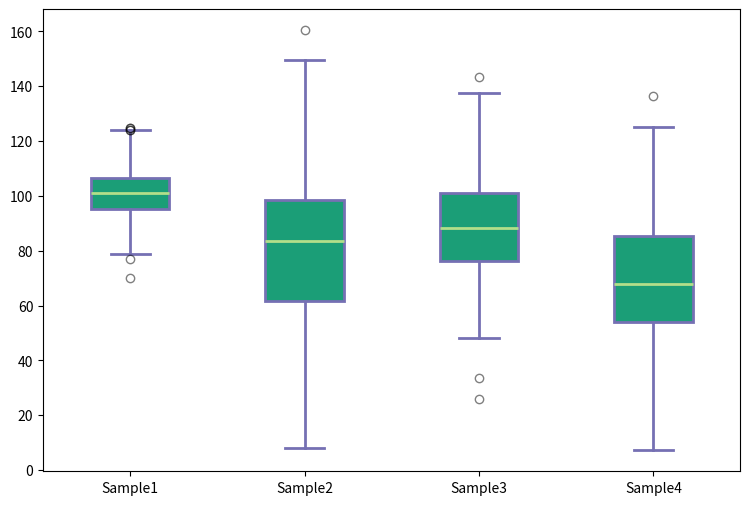
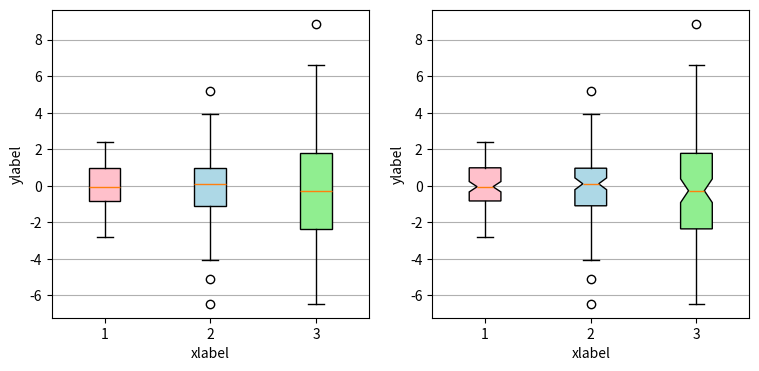

Recreate these plots in Python, in order. (Note: this script raises an exception after producing the figures.)
## numpy is used for creating fake data
import numpy as np 
import matplotlib as mpl 

## agg backend is used to create plot as a .png file
# mpl.use('agg')

import matplotlib.pyplot as plt
## Create data
np.random.seed(10)
collectn_1 = np.random.normal(100, 10, 200)
collectn_2 = np.random.normal(80, 30, 200)
collectn_3 = np.random.normal(90, 20, 200)
collectn_4 = np.random.normal(70, 25, 200)

## combine these different collections into a list    
data_to_plot = [collectn_1, collectn_2, collectn_3, collectn_4]

# Create a figure instance
fig = plt.figure(1, figsize=(9, 6))

# Create an axes instance
ax = fig.add_subplot(111)

# Create the boxplot
bp = ax.boxplot(data_to_plot,patch_artist=True)

for box in bp['boxes']:
    # change outline color
    box.set( color='#7570b3', linewidth=2)
    # change fill color
    box.set(facecolor ='#1b9e77' )

## change color and linewidth of the whiskers
for whisker in bp['whiskers']:
    whisker.set(color='#7570b3', linewidth=2)

## change color and linewidth of the caps
for cap in bp['caps']:
    cap.set(color='#7570b3', linewidth=2)

## change color and linewidth of the medians
for median in bp['medians']:
    median.set(color='#b2df8a', linewidth=2)

## change the style of fliers and their fill
for flier in bp['fliers']:
    flier.set(marker='o', color='#e7298a', alpha=0.5)

ax.set_xticklabels(['Sample1', 'Sample2', 'Sample3', 'Sample4'])

ax.get_xaxis().tick_bottom()
ax.get_yaxis().tick_left()
plt.show()
# Save the figure
# fig.savefig('fig1.png', bbox_inches='tight')



import matplotlib.pyplot as plt
import numpy as np

# Random test data
np.random.seed(123)
all_data = [np.random.normal(0, std, 100) for std in range(1, 4)]

fig, axes = plt.subplots(nrows=1, ncols=2, figsize=(9, 4))

# rectangular box plot
bplot1 = axes[0].boxplot(all_data,
                         vert=True,   # vertical box aligmnent
                         patch_artist=True)   # fill with color

# notch shape box plot
bplot2 = axes[1].boxplot(all_data,
                         notch=True,  # notch shape
                         vert=True,   # vertical box aligmnent
                         patch_artist=True)   # fill with color

# fill with colors
colors = ['pink', 'lightblue', 'lightgreen']
for bplot in (bplot1, bplot2):
    for patch, color in zip(bplot['boxes'], colors):
        patch.set_facecolor(color)

# adding horizontal grid lines
for ax in axes:
    ax.yaxis.grid(True)
    ax.set_xticks([y+1 for y in range(len(all_data))], )
    ax.set_xlabel('xlabel')
    ax.set_ylabel('ylabel')

# add x-tick labels
plt.setp(axes, xticks=[y+1 for y in range(len(all_data))],
         xticklabels=['x1', 'x2', 'x3', 'x4'])

plt.show()



import matplotlib.pyplot as plt

def draw_plot(data, edge_color, fill_color):
    bp = ax.boxplot(data, patch_artist=True)

    for element in ['boxes', 'whiskers', 'fliers', 'means', 'medians', 'caps']:
        plt.setp(bp[element], color=edge_color)

    for patch in bp['boxes']:
        patch.set(facecolor=fill_color)       

example_data1 = [[1,2,0.8], [0.5,2,2], [3,2,1]]
example_data2 = [[5,3, 4], [6,4,3,8], [6,4,9]]

fig, ax = plt.subplots()
draw_plot(example_data1, 'red', 'tan')
draw_plot(example_data2, 'blue', 'cyan')
ax.set_ylim(0, 10)
plt.show()